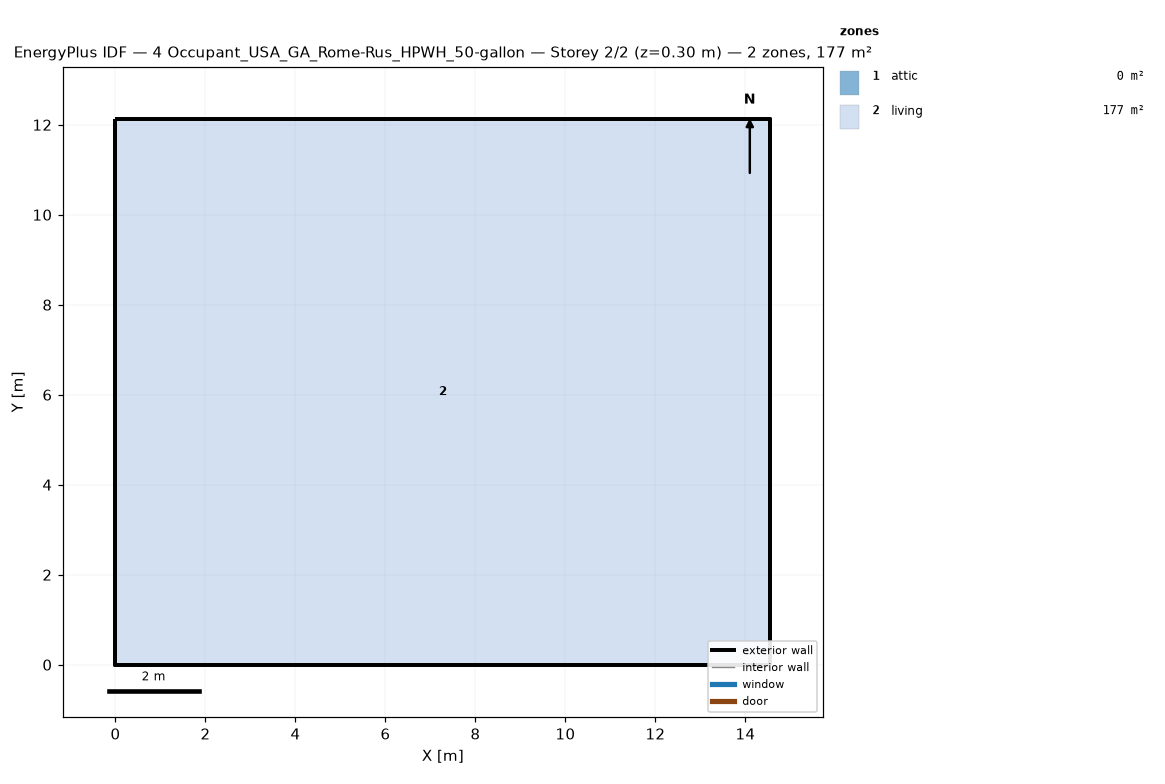
=== STOREY PLAN SPEC (per zone: floor XY polygon, exterior-wall plan segments, windows/doors) ===
zone 1: attic  (0.0 m²)
  exterior wall: (14.55, 0.00) – (14.55, 12.13) – (14.55, 6.06)  [18.2 m]
  exterior wall: (0.00, 12.13) – (0.00, 0.00) – (0.00, 6.06)  [18.2 m]
zone 2: living  (176.5 m²)
  floor: (0.00, 0.00) (0.00, 12.13) (14.55, 12.13) (14.55, 0.00)
  exterior wall: (0.00, 0.00) – (14.55, 0.00)  [14.6 m]
  exterior wall: (14.55, 0.00) – (14.55, 12.13)  [12.1 m]
  exterior wall: (14.55, 12.13) – (0.00, 12.13)  [14.6 m]
  exterior wall: (0.00, 12.13) – (0.00, 0.00)  [12.1 m]

=== DERIVED (storey summary) ===
Building: 4 Occupant_USA_GA_Rome-Rus_HPWH_50-gallon
Storey: 2 of 2  (floor level z = 0.30 m)
Storey gross floor area: 176.5 m²
Zones on this storey: 2
  - attic: floor 0.0 m²; exterior wall 36.4 m (24.5 m²); WWR 0.0%
  - living: floor 176.5 m²; exterior wall 53.4 m (146.4 m²); WWR 0.0%
Zone adjacency: (none detected)